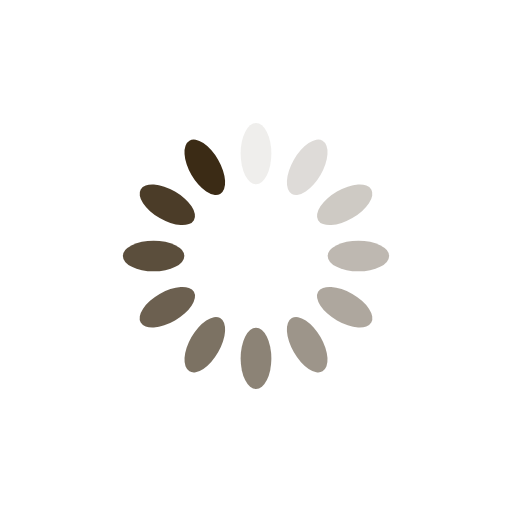
t = 0.00 s
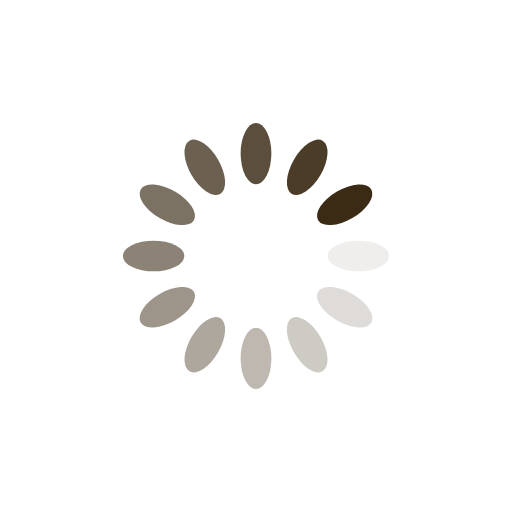
t = 0.25 s
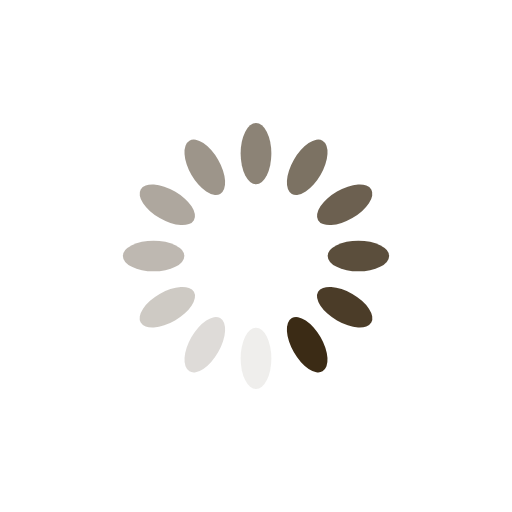
t = 0.50 s
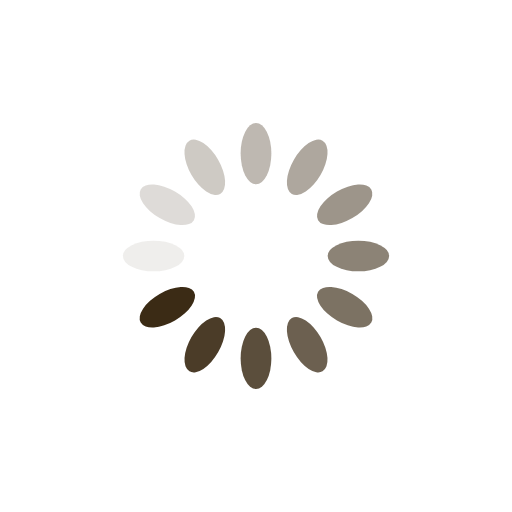
t = 0.75 s

The animated SVG that drew these frames (rendered in a browser with its animation timeline set to each time). Animation: 12 SMIL elements (animate=12); one cycle of 1.00 s, repeats indefinitely.

<svg xmlns="http://www.w3.org/2000/svg" viewBox="0 0 100 100" preserveAspectRatio="xMidYMid" width="200" height="200" style="shape-rendering: auto; display: block; background: transparent;" xmlns:xlink="http://www.w3.org/1999/xlink"><g><g transform="rotate(0 50 50)">
  <rect fill="#3b2b15" height="12" width="6" ry="6" rx="3" y="24" x="47">
    <animate repeatCount="indefinite" begin="-0.9166666666666666s" dur="1s" keyTimes="0;1" values="1;0" attributeName="opacity"></animate>
  </rect>
</g><g transform="rotate(30 50 50)">
  <rect fill="#3b2b15" height="12" width="6" ry="6" rx="3" y="24" x="47">
    <animate repeatCount="indefinite" begin="-0.8333333333333334s" dur="1s" keyTimes="0;1" values="1;0" attributeName="opacity"></animate>
  </rect>
</g><g transform="rotate(60 50 50)">
  <rect fill="#3b2b15" height="12" width="6" ry="6" rx="3" y="24" x="47">
    <animate repeatCount="indefinite" begin="-0.75s" dur="1s" keyTimes="0;1" values="1;0" attributeName="opacity"></animate>
  </rect>
</g><g transform="rotate(90 50 50)">
  <rect fill="#3b2b15" height="12" width="6" ry="6" rx="3" y="24" x="47">
    <animate repeatCount="indefinite" begin="-0.6666666666666666s" dur="1s" keyTimes="0;1" values="1;0" attributeName="opacity"></animate>
  </rect>
</g><g transform="rotate(120 50 50)">
  <rect fill="#3b2b15" height="12" width="6" ry="6" rx="3" y="24" x="47">
    <animate repeatCount="indefinite" begin="-0.5833333333333334s" dur="1s" keyTimes="0;1" values="1;0" attributeName="opacity"></animate>
  </rect>
</g><g transform="rotate(150 50 50)">
  <rect fill="#3b2b15" height="12" width="6" ry="6" rx="3" y="24" x="47">
    <animate repeatCount="indefinite" begin="-0.5s" dur="1s" keyTimes="0;1" values="1;0" attributeName="opacity"></animate>
  </rect>
</g><g transform="rotate(180 50 50)">
  <rect fill="#3b2b15" height="12" width="6" ry="6" rx="3" y="24" x="47">
    <animate repeatCount="indefinite" begin="-0.4166666666666667s" dur="1s" keyTimes="0;1" values="1;0" attributeName="opacity"></animate>
  </rect>
</g><g transform="rotate(210 50 50)">
  <rect fill="#3b2b15" height="12" width="6" ry="6" rx="3" y="24" x="47">
    <animate repeatCount="indefinite" begin="-0.3333333333333333s" dur="1s" keyTimes="0;1" values="1;0" attributeName="opacity"></animate>
  </rect>
</g><g transform="rotate(240 50 50)">
  <rect fill="#3b2b15" height="12" width="6" ry="6" rx="3" y="24" x="47">
    <animate repeatCount="indefinite" begin="-0.25s" dur="1s" keyTimes="0;1" values="1;0" attributeName="opacity"></animate>
  </rect>
</g><g transform="rotate(270 50 50)">
  <rect fill="#3b2b15" height="12" width="6" ry="6" rx="3" y="24" x="47">
    <animate repeatCount="indefinite" begin="-0.16666666666666666s" dur="1s" keyTimes="0;1" values="1;0" attributeName="opacity"></animate>
  </rect>
</g><g transform="rotate(300 50 50)">
  <rect fill="#3b2b15" height="12" width="6" ry="6" rx="3" y="24" x="47">
    <animate repeatCount="indefinite" begin="-0.08333333333333333s" dur="1s" keyTimes="0;1" values="1;0" attributeName="opacity"></animate>
  </rect>
</g><g transform="rotate(330 50 50)">
  <rect fill="#3b2b15" height="12" width="6" ry="6" rx="3" y="24" x="47">
    <animate repeatCount="indefinite" begin="0s" dur="1s" keyTimes="0;1" values="1;0" attributeName="opacity"></animate>
  </rect>
</g><g></g></g><!-- [ldio] generated by https://loading.io --></svg>